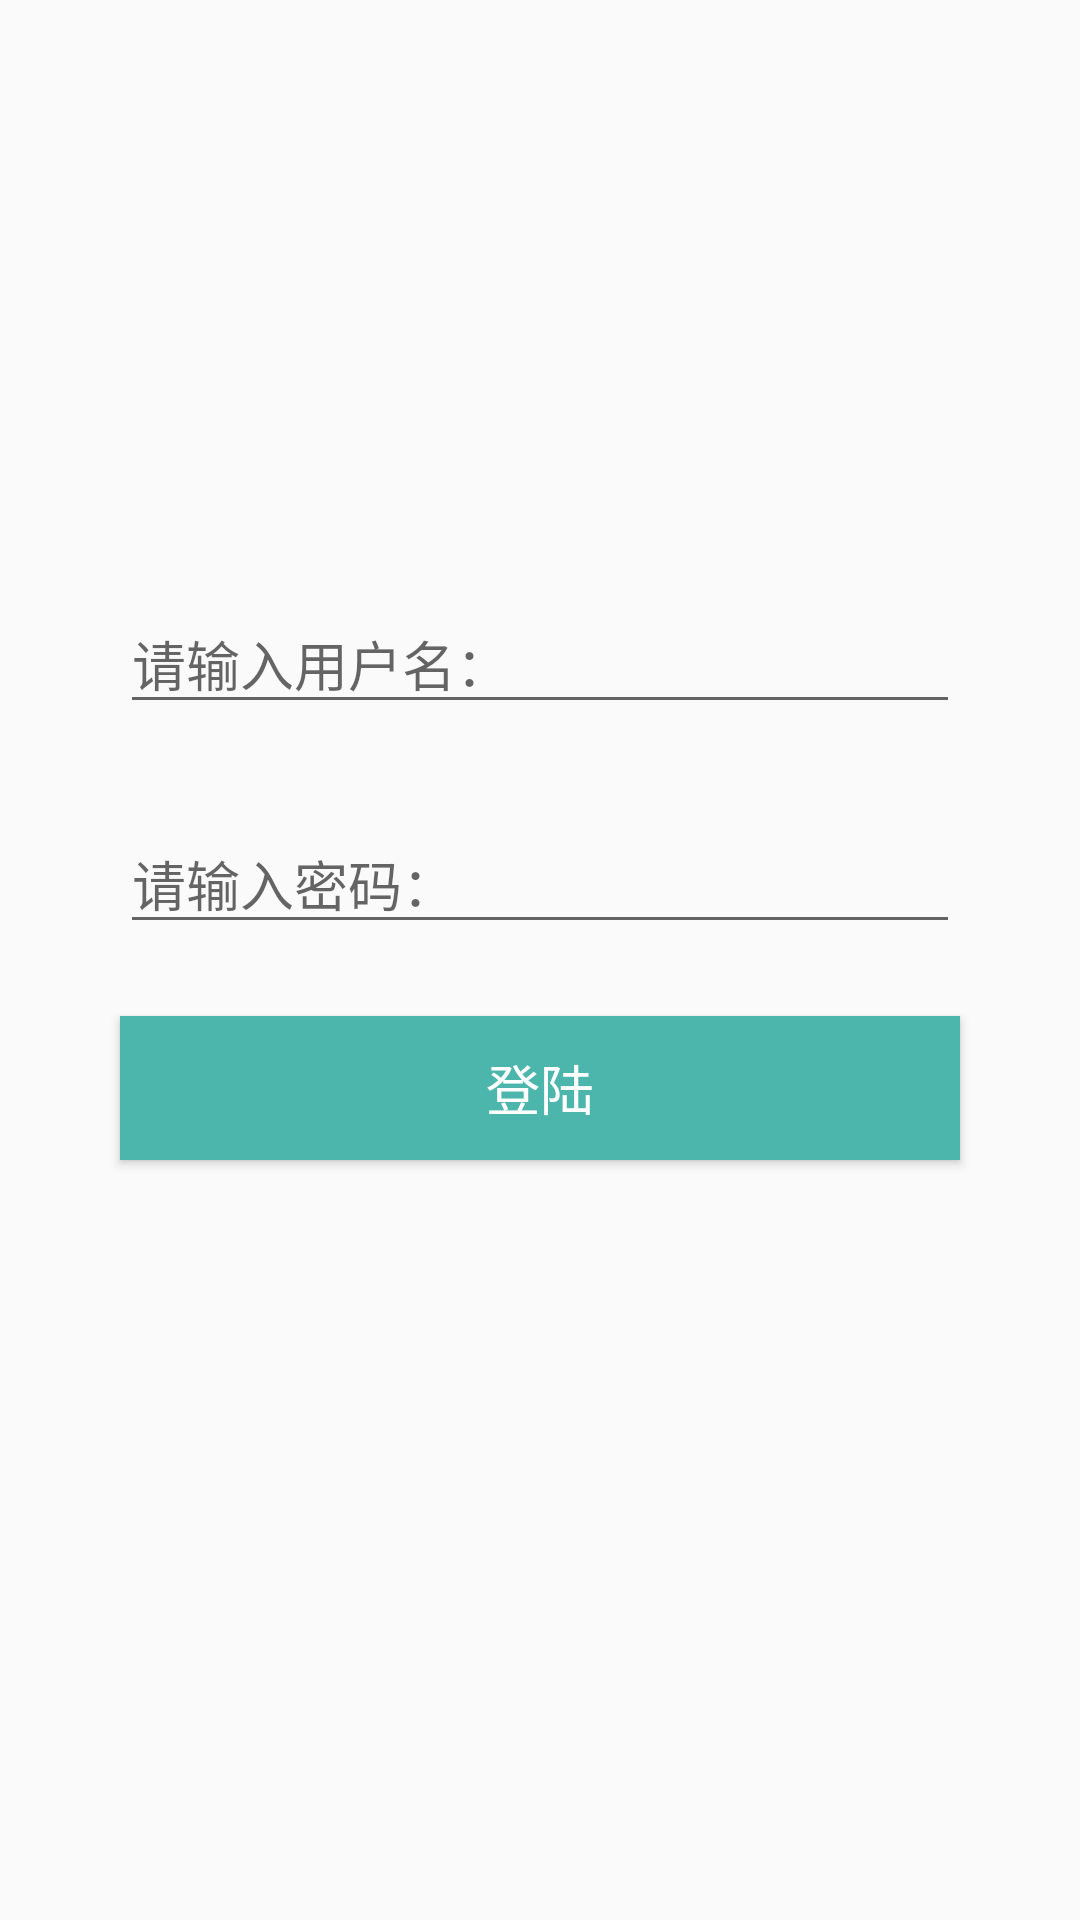

Layout XML and referenced resources for this Android screen:
<!-- AndroidManifest.xml: application theme AppTheme -->
<!-- res/layout/login.xml -->
<?xml version="1.0" encoding="utf-8"?>

<RelativeLayout xmlns:android="http://schemas.android.com/apk/res/android"
    xmlns:custom="http://schemas.android.com/apk/res-auto"
    android:orientation="vertical"
    android:layout_width="match_parent"
    android:layout_height="match_parent">

    <EditText
        android:layout_width="match_parent"
        android:layout_height="wrap_content"
        android:id="@+id/et_pwd"
        android:layout_below="@+id/et_username"
        android:layout_marginTop="30dp"
        android:layout_marginRight="40dp"
        android:inputType="textPassword"
        android:hint="请输入密码："
        android:layout_alignParentEnd="true"
        android:layout_alignStart="@+id/et_username" />

    <EditText
        android:layout_width="match_parent"
        android:layout_height="wrap_content"
        android:id="@+id/et_username"
        android:layout_marginLeft="40dp"
        android:layout_marginRight="40dp"
        android:hint="请输入用户名："
        android:layout_alignParentTop="true"
        android:layout_centerHorizontal="true"
        android:layout_marginTop="198dp" />

    <Button
        android:id="@+id/btnSignIn"
        android:layout_width="match_parent"
        android:layout_height="wrap_content"
        android:text="登陆"
        android:textColor="@android:color/white"
        android:textSize="18sp"
        android:background="#4db6ac"
        android:layout_below="@+id/et_pwd"
        android:layout_marginTop="24dp"
        android:layout_alignStart="@+id/et_pwd"
        android:layout_alignEnd="@+id/et_pwd" />
</RelativeLayout>
<!-- resources referenced by this layout -->
<resources>
  <style name="AppTheme" parent="Theme.AppCompat.Light.DarkActionBar">
          
          <item name="colorPrimary">@color/colorFront</item>
          <item name="colorPrimaryDark">@color/colorFront</item>
          <item name="colorAccent">@color/colorFront</item>
      </style>
  <color name="colorFront">#4db6ac</color>
</resources>
